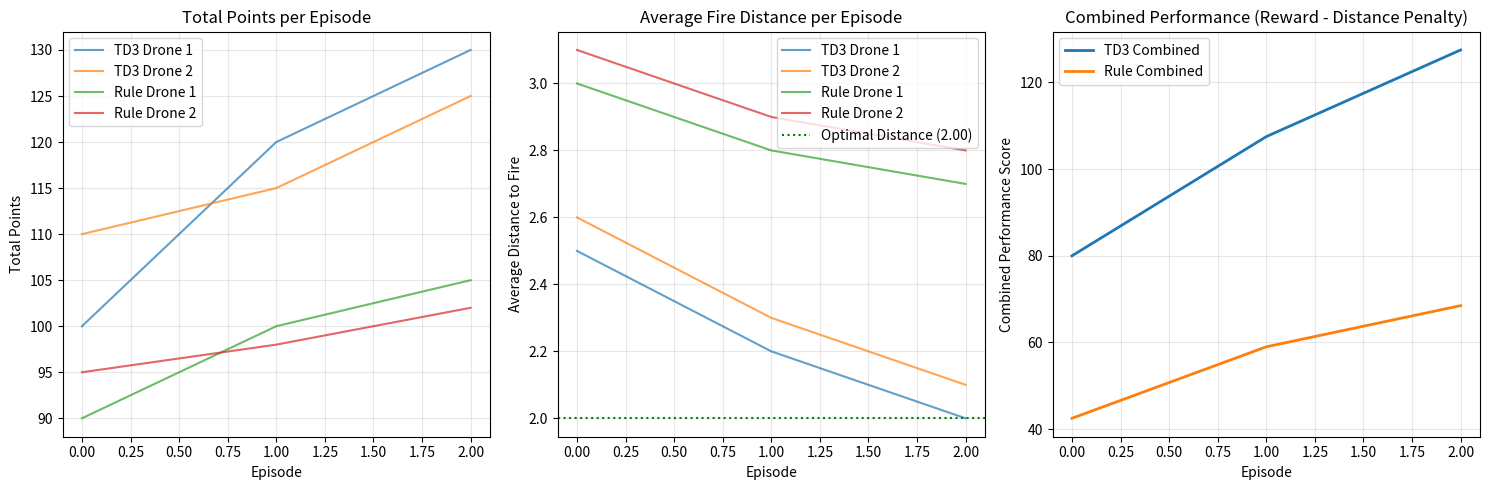

Source code (Python):
import matplotlib.pyplot as plt

# Example results structure for comparison framework
results = {
    "TD3": {
        "rewards": [[100, 120, 130], [110, 115, 125]],
        "fire_distances": [[2.5, 2.2, 2.0], [2.6, 2.3, 2.1]]
    },
    "Rule": {
        "rewards": [[90, 100, 105], [95, 98, 102]],
        "fire_distances": [[3.0, 2.8, 2.7], [3.1, 2.9, 2.8]]
    }
}

method_labels = ["TD3", "Rule"]

plt.ioff()
plt.figure(figsize=(15, 5))

# Subplot 1: Total rewards
plt.subplot(1, 3, 1)
for method_name in method_labels:
    plt.plot(results[method_name]["rewards"][0], label=f'{method_name} Drone 1', alpha=0.7)
    plt.plot(results[method_name]["rewards"][1], label=f'{method_name} Drone 2', alpha=0.7)
plt.xlabel('Episode')
plt.ylabel('Total Points')
plt.title('Total Points per Episode')
plt.legend()
plt.grid(True, alpha=0.3)

# Subplot 2: Average fire distances
plt.subplot(1, 3, 2)
for method_name in method_labels:
    dist1_filtered = [d for d in results[method_name]["fire_distances"][0] if d != float('inf')]
    dist2_filtered = [d for d in results[method_name]["fire_distances"][1] if d != float('inf')]
    plt.plot(range(len(dist1_filtered)), dist1_filtered, label=f'{method_name} Drone 1', alpha=0.7)
    plt.plot(range(len(dist2_filtered)), dist2_filtered, label=f'{method_name} Drone 2', alpha=0.7)
optimal_dist = 2.0  # Example value, replace with your calculation
plt.axhline(y=optimal_dist, color='green', linestyle=':', label=f'Optimal Distance ({optimal_dist:.2f})')
plt.xlabel('Episode')
plt.ylabel('Average Distance to Fire')
plt.title('Average Fire Distance per Episode')
plt.legend()
plt.grid(True, alpha=0.3)

# Subplot 3: Combined performance metric
plt.subplot(1, 3, 3)
for method_name in method_labels:
    combined_scores = []
    rewards0 = results[method_name]["rewards"][0]
    rewards1 = results[method_name]["rewards"][1]
    fire_distances0 = results[method_name]["fire_distances"][0]
    for i in range(len(rewards0)):
        reward_norm = (rewards0[i] + rewards1[i]) / 2
        if i < len(fire_distances0) and fire_distances0[i] != float('inf'):
            dist_penalty = max(0, fire_distances0[i] - optimal_dist) * 50
            combined_score = reward_norm - dist_penalty
        else:
            combined_score = reward_norm - 100
        combined_scores.append(combined_score)
    plt.plot(combined_scores, linewidth=2, label=f'{method_name} Combined')
plt.xlabel('Episode')
plt.ylabel('Combined Performance Score')
plt.title('Combined Performance (Reward - Distance Penalty)')
plt.legend()
plt.grid(True, alpha=0.3)
plt.tight_layout()
plt.show()
